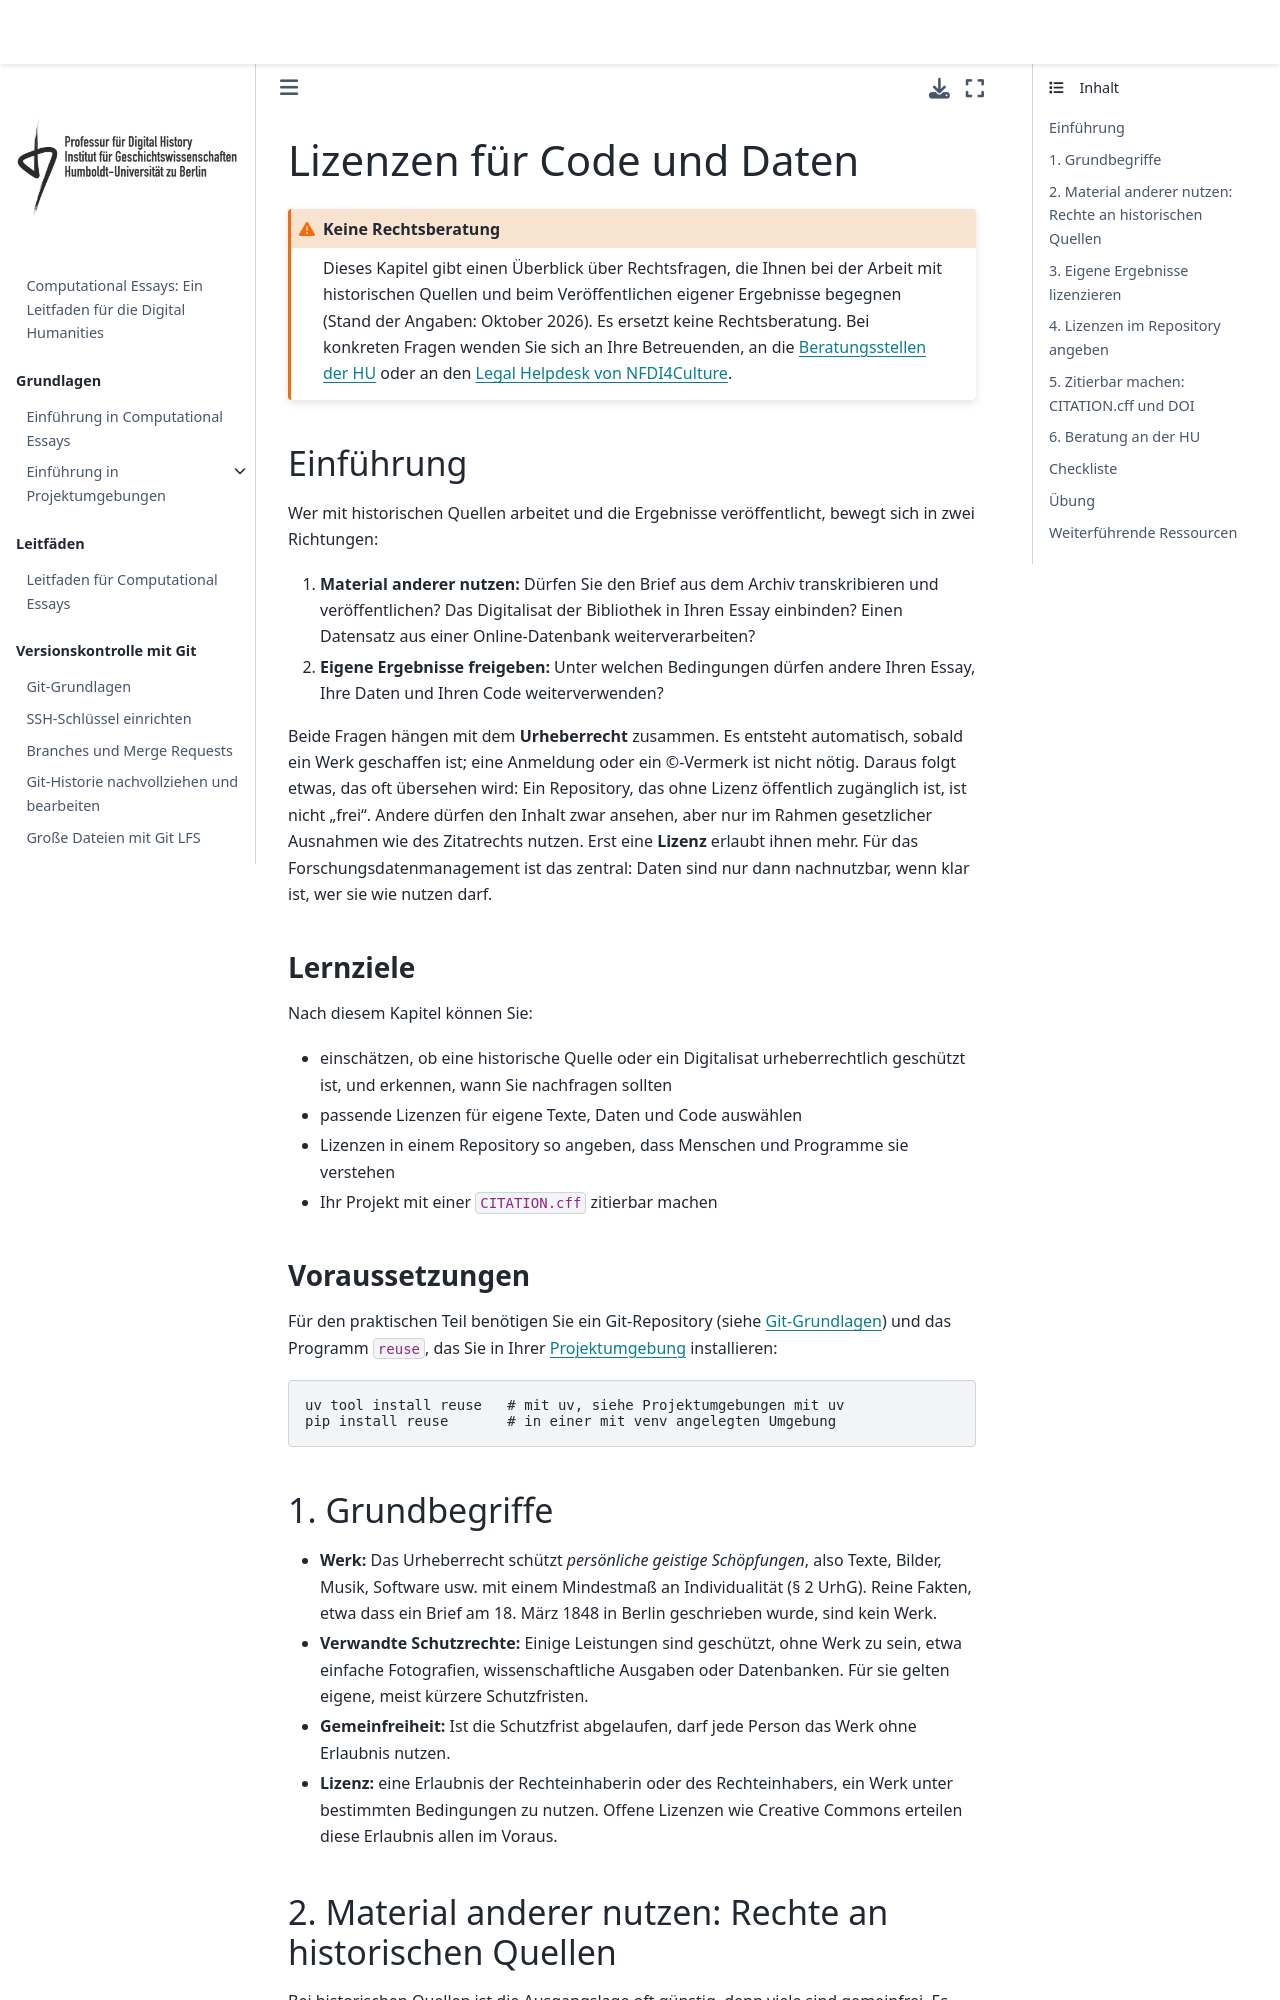

repository: Digital-History-Berlin/Computational-Essays · page: fdm/lizenzen.html · generator: jekyll

# Lizenzen für Code und Daten

```{admonition} Keine Rechtsberatung
:class: warning

Dieses Kapitel gibt einen Überblick über Rechtsfragen, die Ihnen bei der Arbeit mit historischen Quellen und beim Veröffentlichen eigener Ergebnisse begegnen (Stand der Angaben: Oktober 2026). Es ersetzt keine Rechtsberatung. Bei konkreten Fragen wenden Sie sich an Ihre Betreuenden, an die {ref}`Beratungsstellen der HU <hu-rechtsberatung>` oder an den [Legal Helpdesk von NFDI4Culture](https://nfdi4culture.de/about-us/success-stories/expert-guidance-the-legal-helpdesk-as-a-central-point-of-contact-for-legal-questions-in-research-data-management.html).
```

## Einführung

Wer mit historischen Quellen arbeitet und die Ergebnisse veröffentlicht, bewegt sich in zwei Richtungen:

1. **Material anderer nutzen:** Dürfen Sie den Brief aus dem Archiv transkribieren und veröffentlichen? Das Digitalisat der Bibliothek in Ihren Essay einbinden? Einen Datensatz aus einer Online-Datenbank weiterverarbeiten?
2. **Eigene Ergebnisse freigeben:** Unter welchen Bedingungen dürfen andere Ihren Essay, Ihre Daten und Ihren Code weiterverwenden?

Beide Fragen hängen mit dem **Urheberrecht** zusammen. Es entsteht automatisch, sobald ein Werk geschaffen ist; eine Anmeldung oder ein ©-Vermerk ist nicht nötig. Daraus folgt etwas, das oft übersehen wird: Ein Repository, das ohne Lizenz öffentlich zugänglich ist, ist nicht „frei“. Andere dürfen den Inhalt zwar ansehen, aber nur im Rahmen gesetzlicher Ausnahmen wie des Zitatrechts nutzen. Erst eine **Lizenz** erlaubt ihnen mehr. Für das Forschungsdatenmanagement ist das zentral: Daten sind nur dann nachnutzbar, wenn klar ist, wer sie wie nutzen darf.

### Lernziele

Nach diesem Kapitel können Sie:

- einschätzen, ob eine historische Quelle oder ein Digitalisat urheberrechtlich geschützt ist, und erkennen, wann Sie nachfragen sollten
- passende Lizenzen für eigene Texte, Daten und Code auswählen
- Lizenzen in einem Repository so angeben, dass Menschen und Programme sie verstehen
- Ihr Projekt mit einer `CITATION.cff` zitierbar machen

### Voraussetzungen

Für den praktischen Teil benötigen Sie ein Git-Repository (siehe {doc}`Git-Grundlagen <../tools/git-grundlagen>`) und das Programm `reuse`, das Sie in Ihrer {doc}`Projektumgebung <../project_environments/intro>` installieren:

```bash
uv tool install reuse   # mit uv, siehe Projektumgebungen mit uv
pip install reuse       # in einer mit venv angelegten Umgebung
```

## 1. Grundbegriffe

- **Werk:** Das Urheberrecht schützt *persönliche geistige Schöpfungen*, also Texte, Bilder, Musik, Software usw. mit einem Mindestmaß an Individualität (§ 2 UrhG). Reine Fakten, etwa dass ein Brief am 18. März 1848 in Berlin geschrieben wurde, sind kein Werk.
- **Verwandte Schutzrechte:** Einige Leistungen sind geschützt, ohne Werk zu sein, etwa einfache Fotografien, wissenschaftliche Ausgaben oder Datenbanken. Für sie gelten eigene, meist kürzere Schutzfristen.
- **Gemeinfreiheit:** Ist die Schutzfrist abgelaufen, darf jede Person das Werk ohne Erlaubnis nutzen.
- **Lizenz:** eine Erlaubnis der Rechteinhaberin oder des Rechteinhabers, ein Werk unter bestimmten Bedingungen zu nutzen. Offene Lizenzen wie Creative Commons erteilen diese Erlaubnis allen im Voraus.

## 2. Material anderer nutzen: Rechte an historischen Quellen

Bei historischen Quellen ist die Ausgangslage oft günstig, denn viele sind gemeinfrei. Es gibt aber Ausnahmen und weitere Regeln jenseits des Urheberrechts, die gerade in der Geschichtswissenschaft eine Rolle spielen.
